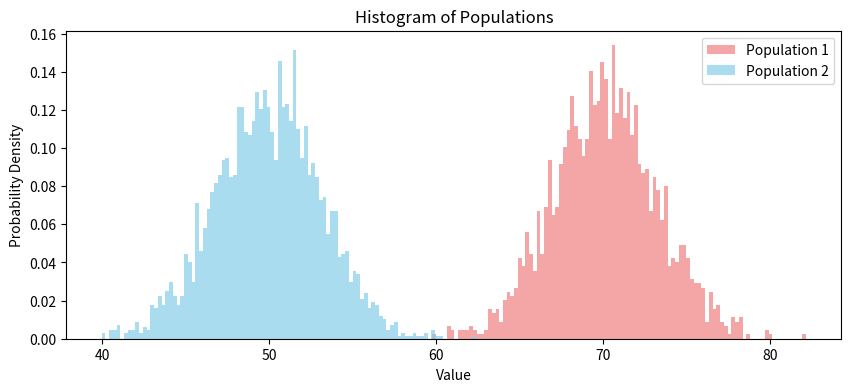
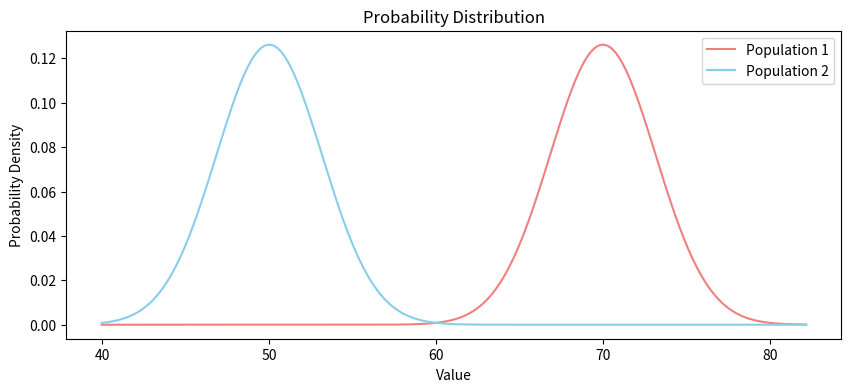

Write the Python code that produced these figures, in order.
import numpy as np
import matplotlib.pyplot as plt
from scipy.stats import norm, t, f

##################
# start: project3
np.random.seed(42)  #시드 설정으로 재현가능하게 

mean1 = 70      # population 1 - mean
mean2 = 50      # population 2 - mean
variance = 10   # same variance


##################
# start: histograms
# Make population 1, 2
population1 = np.random.normal(mean1, np.sqrt(variance), 2000)  
population2 = np.random.normal(mean2, np.sqrt(variance), 3000)

plt.figure(figsize=(10, 4))
plt.hist(population1, bins=100, density=True, alpha=0.7, label='Population 1', color="lightcoral")
plt.hist(population2, bins=100, density=True, alpha=0.7, label='Population 2', color="skyblue" )

plt.xlabel('Value')
plt.ylabel('Probability Density')
plt.title('Histogram of Populations')
plt.legend()
# end: histograms
##################

##################
# start: Probability density function
x = np.linspace(min(population1.min(), population2.min()), max(population1.max(), population2.max()), 1000)
y1 = norm.pdf(x, mean1, np.sqrt(variance))
y2 = norm.pdf(x, mean2, np.sqrt(variance))

plt.figure(figsize=(10, 4))
plt.plot(x, y1, label='Population 1', color="lightcoral")
plt.plot(x, y2, label='Population 2', color="skyblue") 

plt.xlabel('Value')
plt.ylabel('Probability Density')
plt.title('Probability Distribution')
plt.legend()
# end: Probability density function
##################

plt.show()  


##################
# start: project5
n1 = 81
n2 = 101
confidence_level = 0.95

# Sample extraction
sample1 = np.random.choice(population1, size=n1, replace=True)  # Randomly sample 81 in population1
sample2 = np.random.choice(population2, size=n2, replace=True)  # Randomly sample 101 in population2

# Sample mean difference  𝜇1 − 𝜇2
mean_diff = np.mean(sample1) - np.mean(sample2)
print(f"Mean Difference (Sample Mean 1 - Sample Mean 2): {mean_diff}\n")

# Sample variances
S1 = np.var(sample1, ddof=1)
S2 = np.var(sample2, ddof=1)
print(f"Sample variance1: {S1}")
print(f"Sample variance2: {S2}\n")

##################
# 1. Assuming we know the population variance (𝜎1 ,𝜎2) 
print("1. Assuming we know the population variance (𝜎1² , 𝜎2²) ")

std_diff_known_var = np.sqrt(variance / n1 + variance / n2)
z_score = norm.ppf(1 - (1 - confidence_level) / 2)
lower_bound_known_var = mean_diff - z_score * std_diff_known_var
upper_bound_known_var = mean_diff + z_score * std_diff_known_var

print(f"95% confidence interval for μ1 - μ2: P({lower_bound_known_var} < μ1 - μ2 < {upper_bound_known_var}) \n")

##################
# 2. Assuming we don’t know the population variance but we know both are same
print("2. Assuming we don’t know the population variance but we know both are same")

sp = np.sqrt(((n1 - 1) * S1 + (n1 - 1) * S2) / (n1 + n2 - 2))
degrees_of_freedom = n1 + n2 - 2
t_score = t.ppf(1 - (1 - confidence_level) / 2, degrees_of_freedom)
lower_bound_equal_unknown_var = mean_diff - t_score * sp * np.sqrt(1 / n1 + 1 / n2)
upper_bound_equal_unknown_var = mean_diff + t_score * sp * np.sqrt(1 / n1 + 1 / n2)

print(f"95% confidence interval for μ1 - μ2: P({lower_bound_equal_unknown_var} < μ1 - μ2 < {upper_bound_equal_unknown_var}) \n")

##################
# 3. Assuming we don’t know the population variance
print("3. Assuming we don’t know the population variance")

degrees_of_freedom = ((S1 / n1 + S2 / n2) ** 2) / ((S1**2 / (n1**2 * (n1 - 1))) + (S2**2 / (n2**2 * (n2 - 1))))
t_score = t.ppf(1 - (1 - confidence_level) / 2, degrees_of_freedom)
lower_bound_unknown_var = mean_diff - t_score * np.sqrt(S1 / n1 + S2 / n2)
upper_bound_unknown_var = mean_diff + t_score * np.sqrt(S1 / n1 + S2 / n2)

print(f"95% confidence interval for μ1 - μ2: P({lower_bound_unknown_var} < μ1 - μ2 < {upper_bound_unknown_var}) \n")
print("##################\n")


##################
# start: project6
ratio_var = S1 / S2

# 95% 신뢰구간 계산 (F-분포 사용)
alpha = 0.05
v_1 = n1 - 1
v_2 = n2 - 1

f_critical1 = f.ppf(alpha / 2, v_1, v_2)
f_critical2 = f.ppf(1 - alpha / 2, v_1, v_2)

ci_lower = ratio_var / f_critical2
ci_upper = ratio_var * f_critical2

# 결과 출력
print(f"Sample variance1: {S1}")
print(f"Sample variance2: {S2}")
print(f"95% confidence interval for σ1²/σ2²: P({ci_lower:.4f} < σ1²/σ2² < {ci_upper:.4f})")
